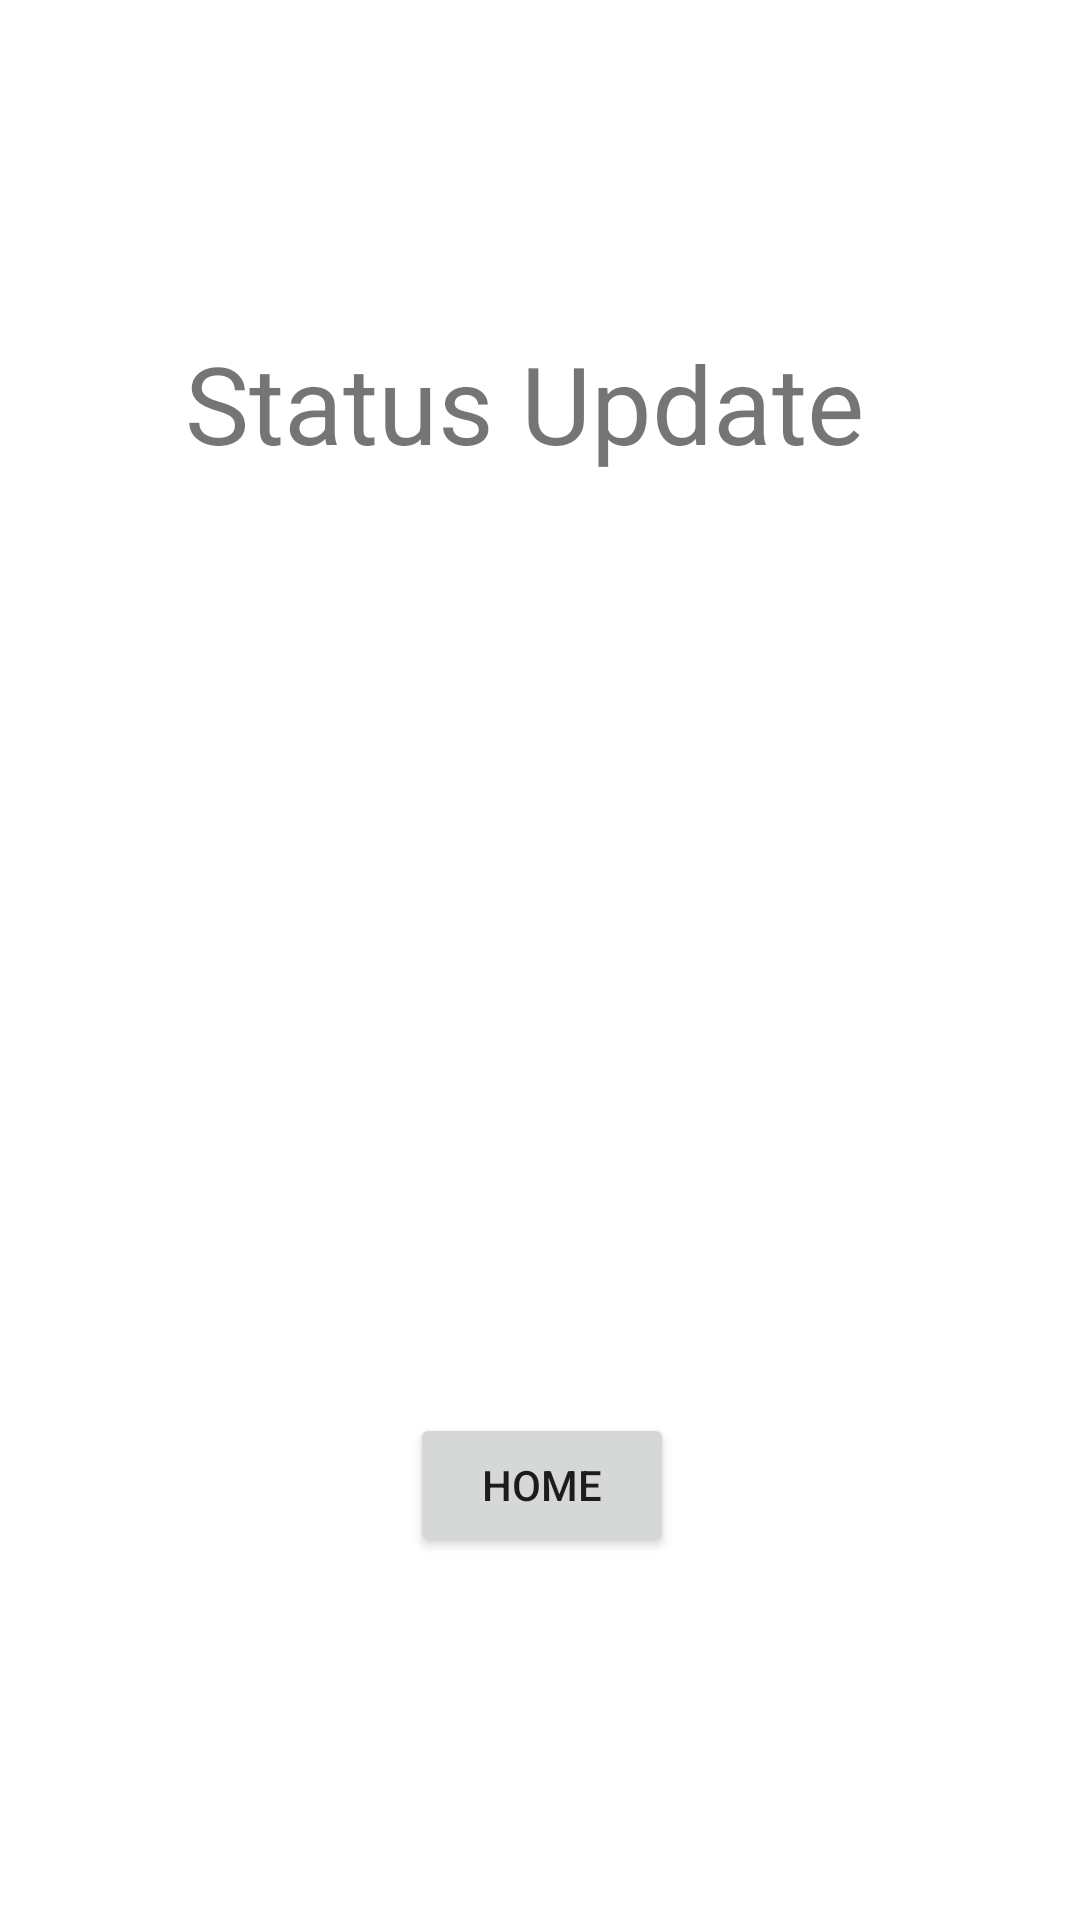

Write the Android layout XML for this screen, with the resource values it uses.
<!-- AndroidManifest.xml: application theme Theme.InnerStatus -->
<!-- res/layout/actitvity5.xml -->
<?xml version="1.0" encoding="utf-8"?>
<androidx.constraintlayout.widget.ConstraintLayout
    xmlns:android="http://schemas.android.com/apk/res/android"
    xmlns:app="http://schemas.android.com/apk/res-auto"
    xmlns:tools="http://schemas.android.com/tools"
    android:layout_width="match_parent"
    android:layout_height="match_parent">

    <TextView
        android:id="@+id/textView2"
        android:layout_width="259dp"
        android:layout_height="54dp"
        android:layout_marginStart="87dp"
        android:layout_marginLeft="87dp"
        android:layout_marginTop="110dp"
        android:layout_marginEnd="65dp"
        android:layout_marginRight="65dp"
        android:text="Status Update"
        android:textSize="36sp"
        app:layout_constraintEnd_toEndOf="parent"
        app:layout_constraintStart_toStartOf="parent"
        app:layout_constraintTop_toTopOf="parent" />

    <TextView
        android:id="@+id/textView3"
        android:layout_width="209dp"
        android:layout_height="71dp"
        android:layout_marginStart="101dp"
        android:layout_marginLeft="101dp"
        android:layout_marginTop="85dp"
        android:layout_marginEnd="101dp"
        android:layout_marginRight="101dp"
        app:layout_constraintEnd_toEndOf="parent"
        app:layout_constraintStart_toStartOf="parent"
        app:layout_constraintTop_toBottomOf="@+id/textView2" />

    <Button
        android:id="@+id/home2"
        android:layout_width="wrap_content"
        android:layout_height="wrap_content"
        android:layout_marginStart="162dp"
        android:layout_marginLeft="162dp"
        android:layout_marginTop="151dp"
        android:layout_marginEnd="161dp"
        android:layout_marginRight="161dp"
        android:text="Home"
        app:layout_constraintEnd_toEndOf="parent"
        app:layout_constraintStart_toStartOf="parent"
        app:layout_constraintTop_toBottomOf="@+id/textView3" />
</androidx.constraintlayout.widget.ConstraintLayout>
<!-- resources referenced by this layout -->
<resources>
  <style name="Theme.InnerStatus" parent="Theme.MaterialComponents.DayNight.DarkActionBar">
          
          <item name="colorPrimary">@color/purple_500</item>
          <item name="colorPrimaryVariant">@color/purple_700</item>
          <item name="colorOnPrimary">@color/white</item>
          
          <item name="colorSecondary">@color/teal_200</item>
          <item name="colorSecondaryVariant">@color/teal_700</item>
          <item name="colorOnSecondary">@color/black</item>
          
          <item name="android:statusBarColor" tools:targetApi="l">?attr/colorPrimaryVariant</item>
          
      </style>
  <color name="purple_500">#FF6200EE</color>
  <color name="purple_700">#FF3700B3</color>
  <color name="white">#FFFFFFFF</color>
  <color name="teal_200">#FF03DAC5</color>
  <color name="teal_700">#FF018786</color>
  <color name="black">#006400</color>
</resources>
